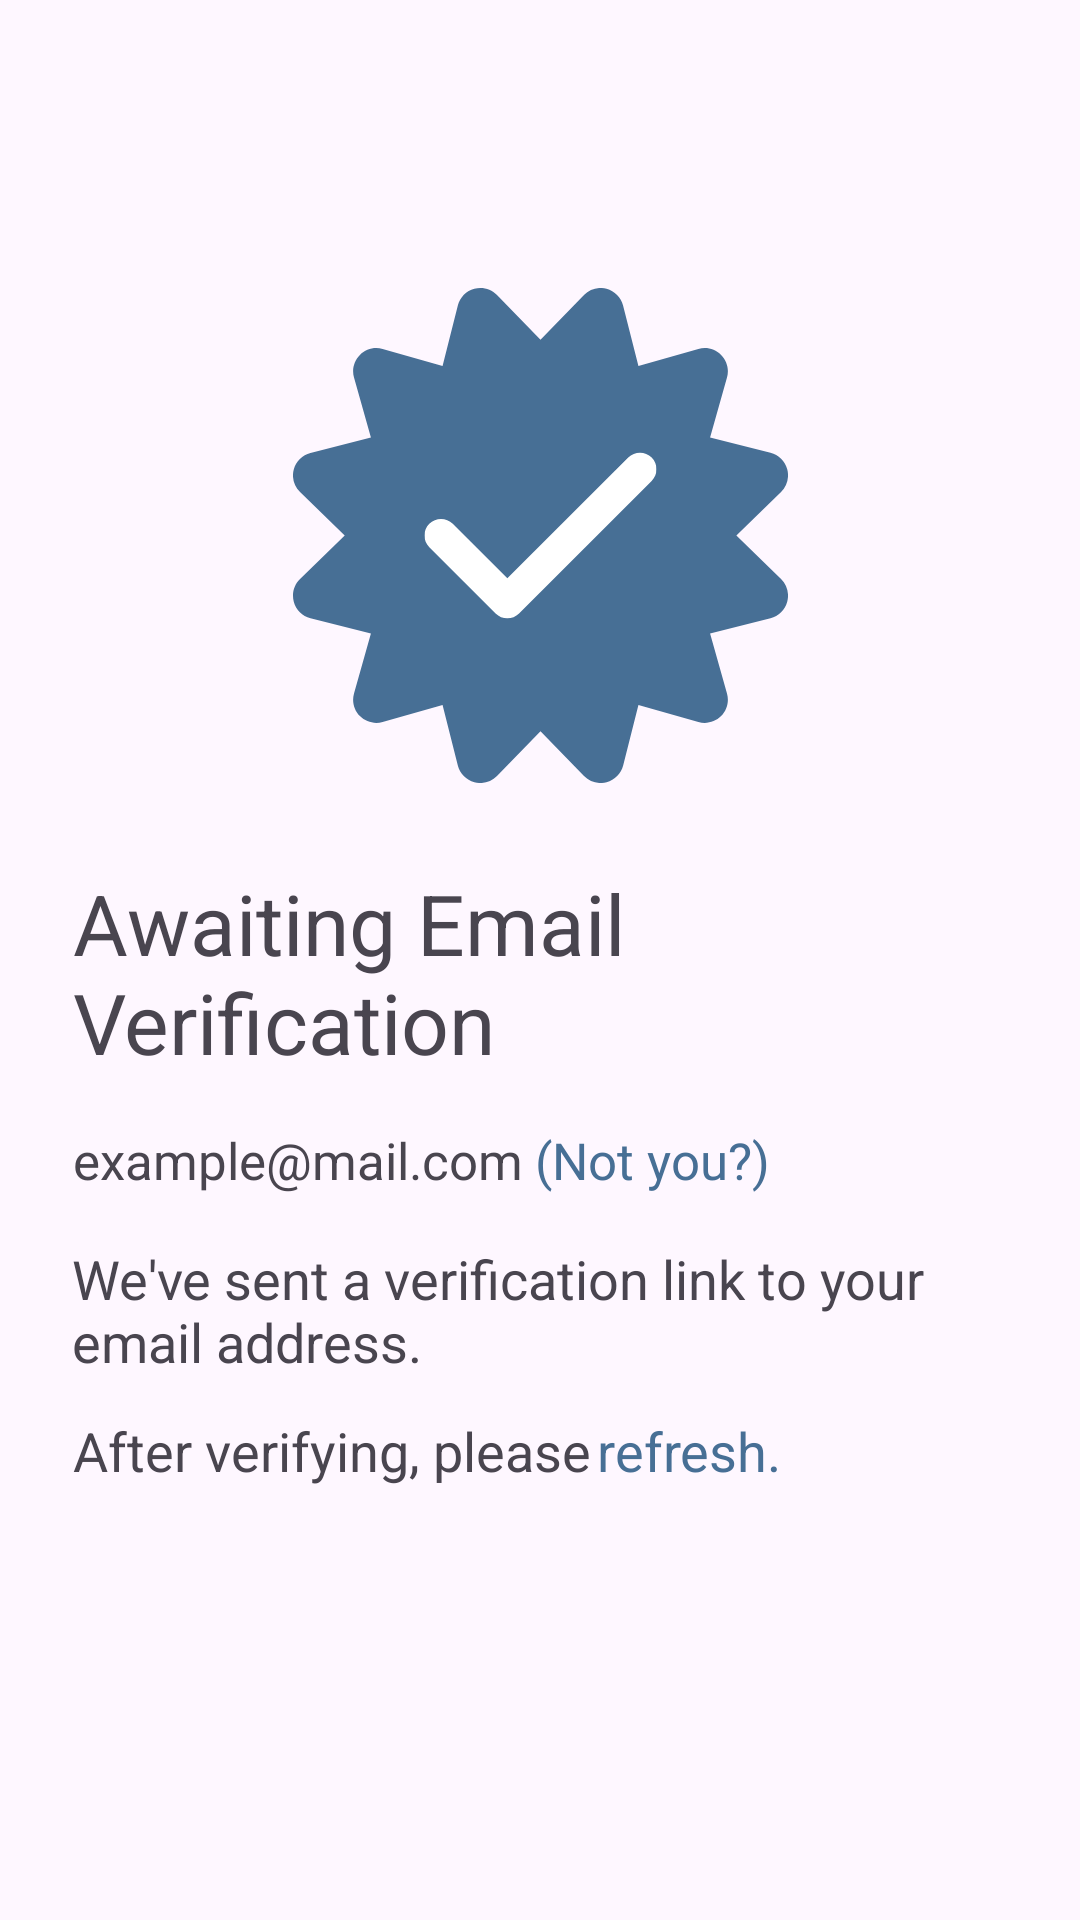

The Android layout XML behind this screen, and the referenced resources:
<!-- AndroidManifest.xml: application theme Theme.Manage -->
<!-- res/layout/fragment_email_verification.xml -->
<?xml version="1.0" encoding="utf-8"?>
<androidx.constraintlayout.widget.ConstraintLayout xmlns:android="http://schemas.android.com/apk/res/android"
    xmlns:app="http://schemas.android.com/apk/res-auto"
    xmlns:tools="http://schemas.android.com/tools"
    android:layout_width="match_parent"
    android:layout_height="match_parent"
    android:gravity="center"
    android:padding="24dp"
    tools:context=".Authentication.EmailVerificationFragment">

    <ImageView
        android:id="@+id/imageView2"
        android:layout_width="165dp"
        android:layout_height="165dp"
        android:layout_marginTop="72dp"
        android:contentDescription="@string/verification_check_icon"
        android:src="@drawable/ic_verification"
        app:layout_constraintEnd_toEndOf="parent"
        app:layout_constraintStart_toStartOf="parent"
        app:layout_constraintTop_toTopOf="parent" />

    <TextView
        android:id="@+id/textView5"
        android:layout_width="wrap_content"
        android:layout_height="wrap_content"
        android:layout_marginTop="28dp"
        android:text="@string/awaiting_email_verification"
        android:textSize="28sp"
        app:layout_constraintEnd_toEndOf="@id/imageView2"
        app:layout_constraintStart_toStartOf="@+id/imageView2"
        app:layout_constraintTop_toBottomOf="@+id/imageView2" />

    <TextView
        android:id="@+id/tv_passed_email"
        android:layout_width="wrap_content"
        android:layout_height="wrap_content"
        android:layout_marginTop="16dp"
        android:text="example@mail.com"
        android:textSize="17sp"

        app:layout_constraintStart_toStartOf="@+id/textView5"
        app:layout_constraintTop_toBottomOf="@+id/textView5"
        tools:ignore="HardcodedText" />

    <TextView
        android:id="@+id/tv_not_you"
        android:layout_width="wrap_content"
        android:layout_height="wrap_content"
        android:layout_marginStart="4dp"
        android:layout_marginTop="16dp"
        android:text="@string/not_you"
        android:textColor="?attr/colorPrimary"
        android:textSize="17sp"
        app:layout_constraintStart_toEndOf="@+id/tv_passed_email"
        app:layout_constraintTop_toBottomOf="@+id/textView5" />

    <TextView
        android:id="@+id/textView6"
        android:layout_width="match_parent"
        android:layout_height="wrap_content"
        android:layout_marginTop="16dp"
        android:scrollbars="vertical"
        android:text="@string/we_ve_sent_a_verification_link_to_your_email_address"
        android:textSize="18sp"
        app:layout_constraintEnd_toEndOf="@+id/imageView2"
        app:layout_constraintStart_toStartOf="@+id/imageView2"
        app:layout_constraintTop_toBottomOf="@+id/tv_passed_email" />

    <TextView
        android:id="@+id/textView7"
        android:layout_width="wrap_content"
        android:layout_height="wrap_content"
        android:text="@string/after_verifying_please"
        android:textSize="18sp"
        android:layout_marginTop="12dp"

        app:layout_constraintStart_toStartOf="@+id/textView6"
        app:layout_constraintTop_toBottomOf="@+id/textView6" />

    <TextView
        android:id="@+id/tv_refresh"
        android:layout_width="wrap_content"
        android:layout_height="wrap_content"
        android:layout_marginTop="12dp"
        android:text="@string/refresh"
        android:textColor="@color/colorPrimary"
        android:textSize="18sp"
        android:layout_marginStart="2dp"
        app:layout_constraintStart_toEndOf="@+id/textView7"
        app:layout_constraintTop_toBottomOf="@+id/textView6" />

</androidx.constraintlayout.widget.ConstraintLayout>
<!-- resources referenced by this layout -->
<resources>
  <color name="colorPrimary">#476f95</color>
  <!-- drawable ic_verification (drawable) -->
  <vector android:height="24dp" android:viewportHeight="512"
      android:viewportWidth="512" android:width="24dp" xmlns:android="http://schemas.android.com/apk/res/android">
      <group>
          <clip-path android:pathData="M0,0h512v512h-512z"/>
          <path android:fillColor="#476F95" android:pathData="M211,7.3C205,1 196,-1.4 187.6,0.8C179.2,3 172.7,9.7 170.5,18.1L154.7,80.6L92.7,63.1C84.3,60.7 75.3,63.1 69.2,69.2C63.1,75.3 60.7,84.3 63.1,92.7L80.6,154.7L18.1,170.6C9.7,172.7 3.1,179.3 0.8,187.7C-1.5,196.1 1,205 7.3,211L53.5,256L7.3,301C1,307 -1.4,316 0.8,324.4C3,332.8 9.7,339.3 18.1,341.5L80.6,357.3L63.1,419.3C60.7,427.7 63.1,436.7 69.2,442.8C75.3,448.9 84.3,451.3 92.7,448.9L154.7,431.4L170.5,493.9C172.6,502.3 179.2,508.9 187.6,511.2C196,513.5 204.9,511 211,504.8L256,458.6L301,504.8C307.1,511 316,513.5 324.4,511.2C332.8,508.9 339.3,502.3 341.5,493.9L357.3,431.4L419.3,448.9C427.7,451.3 436.7,448.9 442.8,442.8C448.9,436.7 451.3,427.7 448.9,419.3L431.4,357.3L493.9,341.5C502.3,339.4 508.9,332.8 511.2,324.4C513.5,316 511,307.1 504.8,301L458.6,256L504.8,211C511,204.9 513.5,196 511.2,187.6C508.9,179.2 502.3,172.7 493.9,170.5L431.4,154.7L448.9,92.7C451.3,84.3 448.9,75.3 442.8,69.2C436.7,63.1 427.7,60.7 419.3,63.1L357.3,80.6L341.4,18.1C339.3,9.7 332.7,3.1 324.3,0.8C315.9,-1.5 307,1 301,7.3L256,53.5L211,7.3Z"/>
          <group>
              <clip-path android:pathData="M136,119h240v274h-240z"/>
              <path android:fillColor="#ffffff" android:pathData="M370.96,175.4C377.66,182.1 377.66,192.96 370.96,199.65L233.82,336.65C227.13,343.34 216.25,343.34 209.55,336.65L140.98,268.15C134.29,261.46 134.29,250.6 140.98,243.9C147.68,237.22 158.55,237.22 165.25,243.9L221.71,300.26L346.75,175.4C353.45,168.72 364.32,168.72 371.02,175.4H370.96Z"/>
          </group>
      </group>
  </vector>
  <string name="after_verifying_please">After verifying, please </string>
  <string name="awaiting_email_verification">Awaiting Email Verification</string>
  <string name="not_you">(Not you?)</string>
  <string name="refresh">refresh.</string>
  <string name="verification_check_icon">Verification check icon</string>
  <string name="we_ve_sent_a_verification_link_to_your_email_address">We\'ve sent a verification link to your email address.</string>
  <style name="Theme.Manage" parent="Theme.Material3.Light.NoActionBar">
          
          <item name="colorPrimary">@color/colorPrimary</item>
          <item name="colorPrimaryVariant">@color/colorPrimaryVariant</item>
          <item name="colorOnPrimary">@color/colorAccent</item>
          
          <item name="colorSecondary">@color/teal_200</item>
          <item name="colorSecondaryVariant">@color/teal_700</item>
          <item name="colorOnSecondary">@color/dark_teal</item>
  
          <item name="colorOnSurface">@color/colorOnSurface</item>
          
          <item name="android:statusBarColor">@color/colorPrimary</item>
          
          <item name="android:colorControlActivated">@color/colorPrimaryDark</item>
  
          <item name="windowActionBar">false</item>
          <item name="windowNoTitle">true</item>
  
          <item name="fontFamily">@font/opensans</item>
  
          <item name="android:popupMenuStyle">@style/MyPopupMenuStyle</item>
          <item name="colorControlActivated">@color/colorAccent</item>
      </style>
  <color name="colorPrimaryVariant">#7593af</color>
  <color name="colorAccent">#E6E6E6</color>
  <color name="teal_200">#FF03DAC5</color>
  <color name="teal_700">#FF018786</color>
  <color name="dark_teal">#183e4b</color>
  <color name="colorOnSurface">#FFFFFF</color>
  <color name="colorPrimaryDark">#194a7a</color>
  <style name="MyPopupMenuStyle" parent="@style/Widget.Material3.PopupMenu">
          <item name="android:textColor">@color/colorPrimaryDark</item>
      </style>
</resources>
